Run: headless pygame with SDL's dummy video driver; simulated clock (each Clock.tick advances the game by its frame time, no real sleeping); random seed 0; keys injected as events and as key.get_pressed() state; no mouse input.
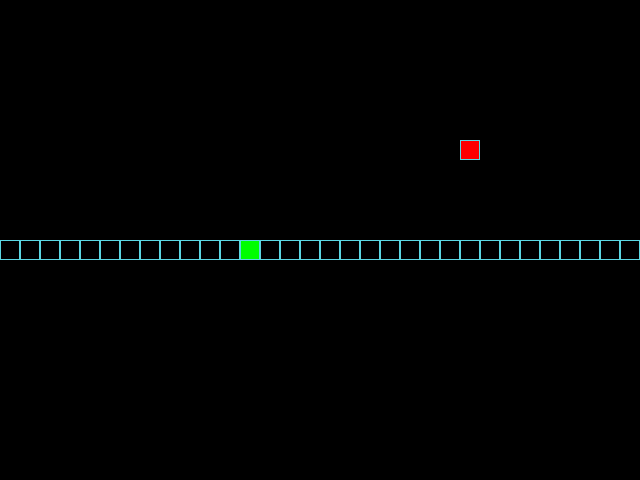
Frame 1 of 4 · flips 1–60 · no input
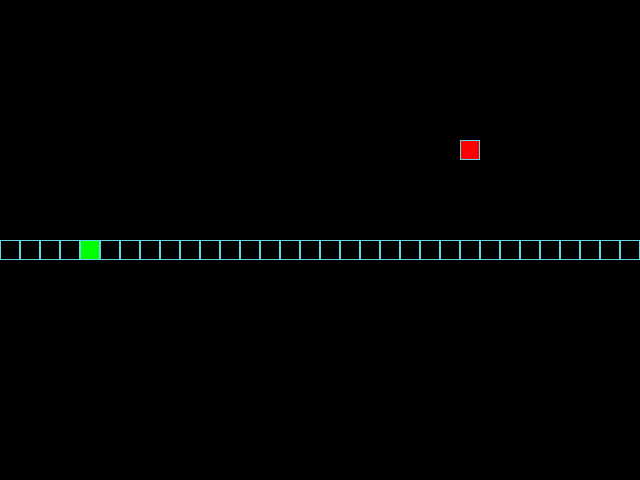
Frame 2 of 4 · flips 61–180 · tapped SPACE, RETURN · held RIGHT (→), D
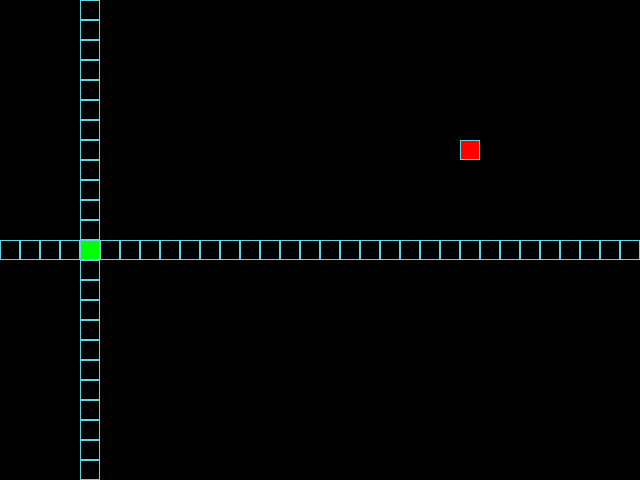
Frame 3 of 4 · flips 181–300 · held DOWN (↓), S
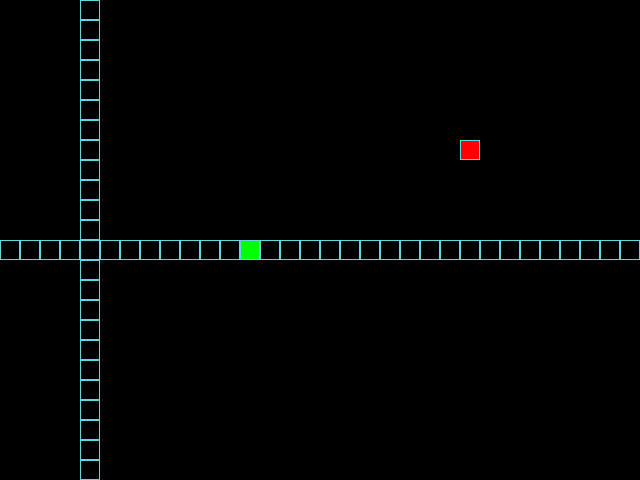
Frame 4 of 4 · flips 301–420 · held LEFT (←), A, UP (↑), W

The pygame program that drew these frames:

"""Игра «Змейка» на Pygame.

Реализация классической игры «Змейка» на принципах ООП.
Змейка проходит сквозь границы поля, ест яблоки и растёт,
при самоукусе сбрасывается в начальное состояние.
"""

from random import choice, randint

import pygame

SCREEN_WIDTH, SCREEN_HEIGHT = 640, 480
GRID_SIZE = 20
GRID_WIDTH = SCREEN_WIDTH // GRID_SIZE
GRID_HEIGHT = SCREEN_HEIGHT // GRID_SIZE

CENTER = (SCREEN_WIDTH // 2, SCREEN_HEIGHT // 2)

UP = (0, -1)
DOWN = (0, 1)
LEFT = (-1, 0)
RIGHT = (1, 0)

DIRECTIONS = (UP, DOWN, LEFT, RIGHT)

ALL_CELLS = {
    (x * GRID_SIZE, y * GRID_SIZE)
    for x in range(GRID_WIDTH)
    for y in range(GRID_HEIGHT)
}

BOARD_BACKGROUND_COLOR = (0, 0, 0)

BORDER_COLOR = (93, 216, 228)

APPLE_COLOR = (255, 0, 0)

SNAKE_COLOR = (0, 255, 0)

SPEED = 8

screen = pygame.display.set_mode((SCREEN_WIDTH, SCREEN_HEIGHT), 0, 32)

pygame.display.set_caption('Змейка')

clock = pygame.time.Clock()


class GameObject:

    def __init__(self, position=CENTER, body_color=(0, 0, 0)):
        self.position = position
        self.body_color = body_color

    def draw_cell(self, position, color):
        rect = pygame.Rect(position, (GRID_SIZE, GRID_SIZE))
        pygame.draw.rect(screen, color, rect)
        pygame.draw.rect(screen, BORDER_COLOR, rect, 1)

    def draw(self):
        pass


class Apple(GameObject):

    def __init__(self, occupied=()):
        super().__init__(CENTER, APPLE_COLOR)
        self.randomize_position(occupied)

    def randomize_position(self, occupied=()):
        free_cells = tuple(ALL_CELLS - set(occupied))
        if not free_cells:
            self.position = CENTER
            return
        self.position = choice(free_cells)

    def draw(self):
        self.draw_cell(self.position, self.body_color)


class Snake(GameObject):

    def __init__(self):
        super().__init__(CENTER, SNAKE_COLOR)
        self._reset_state()

    def _reset_state(self):
        self.length = 1
        self.positions = [CENTER]
        self.direction = choice(DIRECTIONS)
        self.next_direction = None
        self.last = None

    def get_head_position(self):
        return self.positions[0]

    def move(self):
        head = self.get_head_position()
        new_head = (
            (head[0] + self.direction[0] * GRID_SIZE) % SCREEN_WIDTH,
            (head[1] + self.direction[1] * GRID_SIZE) % SCREEN_HEIGHT,
        )

        self.positions.insert(0, new_head)
        self.last = None

        if len(self.positions) > self.length:
            self.last = self.positions.pop()

    def update_direction(self):
        if self.next_direction:
            self.direction = self.next_direction
            self.next_direction = None

    def reset(self):
        self._reset_state()

    def draw(self):
        if self.last:
            self.draw_cell(self.last, BOARD_BACKGROUND_COLOR)

        for position in self.positions:
            self.draw_cell(position, self.body_color)


def handle_keys(game_object):
    for event in pygame.event.get():
        if event.type == pygame.QUIT:
            pygame.quit()
            raise SystemExit
        elif event.type == pygame.KEYDOWN:
            if event.key == pygame.K_ESCAPE:
                pygame.quit()
                raise SystemExit
            elif event.key == pygame.K_UP and game_object.direction != DOWN:
                game_object.next_direction = UP
            elif event.key == pygame.K_DOWN and game_object.direction != UP:
                game_object.next_direction = DOWN
            elif event.key == pygame.K_LEFT and game_object.direction != RIGHT:
                game_object.next_direction = LEFT
            elif event.key == pygame.K_RIGHT and game_object.direction != LEFT:
                game_object.next_direction = RIGHT


def main():
    pygame.init()

    snake = Snake()
    apple = Apple(occupied=snake.positions)

    screen.fill(BOARD_BACKGROUND_COLOR)

    while True:
        clock.tick(SPEED)

        handle_keys(snake)
        snake.update_direction()
        snake.move()

        if snake.get_head_position() == apple.position:
            snake.length += 1
            apple.randomize_position(occupied=snake.positions)

        if snake.get_head_position() in snake.positions[1:]:
            snake.reset()
            screen.fill(BOARD_BACKGROUND_COLOR)
            apple.randomize_position(occupied=snake.positions)

        apple.draw()
        snake.draw()

        pygame.display.update()


if __name__ == '__main__':
    main()
